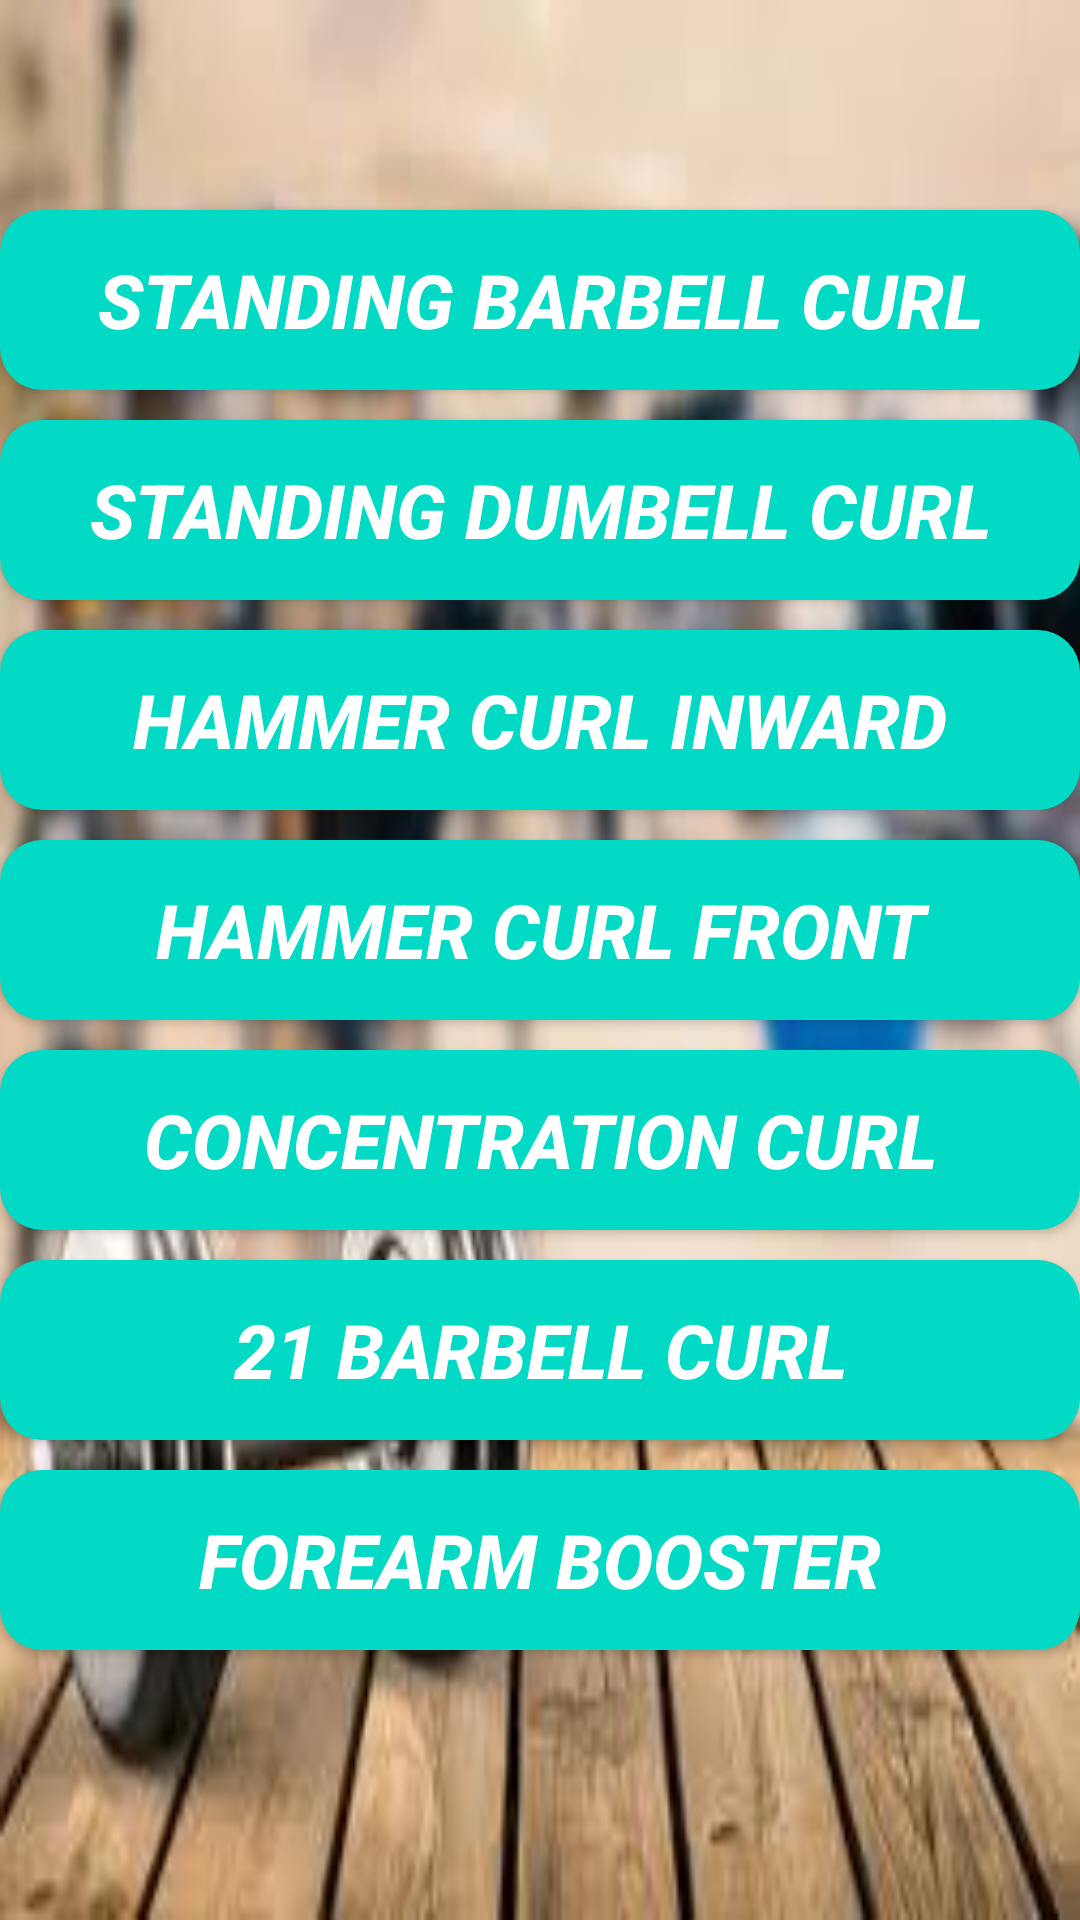

Write the Android layout XML for this screen, with the resource values it uses.
<!-- AndroidManifest.xml: application theme AppTheme -->
<!-- res/layout/activity_biceps.xml -->
<?xml version="1.0" encoding="utf-8"?>
<RelativeLayout xmlns:android="http://schemas.android.com/apk/res/android"
    xmlns:app="http://schemas.android.com/apk/res-auto"
    xmlns:tools="http://schemas.android.com/tools"
    android:layout_width="match_parent"
    android:layout_height="match_parent"
    tools:context=".biceps"
    android:background="@drawable/bg21">

    <Button
        android:layout_width="390dp"
        android:layout_height="60dp"
        android:text="standing barbell curl"
        android:drawableRight="@drawable/ic_action_play3"
        android:textSize="25sp"
        android:id="@+id/bc1"
        android:padding="0dp"
        android:layout_marginTop="70dp"
        android:textStyle="bold|italic"
        android:background="@drawable/btshape"
        android:layout_centerHorizontal="true"
        android:textColor="@color/white"/>
    <Button
        android:layout_width="390dp"
        android:layout_height="60dp"
        android:text="standing dumbell curl"
        android:drawableRight="@drawable/ic_action_play3"
        android:textSize="25sp"
        android:id="@+id/bc2"
        android:layout_below="@+id/bc1"
        android:textStyle="bold|italic"
        android:layout_marginTop="10dp"
        android:background="@drawable/btshape"
        android:layout_centerHorizontal="true"
        android:textColor="@color/white"/>
    <Button
        android:layout_width="390dp"
        android:layout_height="60dp"
        android:text="hammer curl inward"
        android:textSize="25sp"
        android:id="@+id/bc3"
        android:layout_below="@+id/bc2"
        android:layout_marginTop="10dp"
        android:textStyle="bold|italic"
        android:drawableRight="@drawable/ic_action_play3"
        android:background="@drawable/btshape"
        android:layout_centerHorizontal="true"
        android:textColor="@color/white"/>
    <Button
        android:layout_width="390dp"
        android:layout_height="60dp"
        android:text="hammer curl front"
        android:textSize="25sp"
        android:id="@+id/bc4"
        android:layout_below="@+id/bc3"
        android:layout_marginTop="10dp"
        android:textStyle="bold|italic"
        android:drawableRight="@drawable/ic_action_play3"
        android:background="@drawable/btshape"
        android:layout_centerHorizontal="true"
        android:textColor="@color/white"/>
    <Button
        android:layout_width="390dp"
        android:layout_height="60dp"
        android:text="concentration curl"
        android:textSize="25sp"
        android:id="@+id/bc5"
        android:layout_below="@+id/bc4"
        android:layout_marginTop="10dp"
        android:drawableRight="@drawable/ic_action_play3"
        android:textStyle="bold|italic"
        android:background="@drawable/btshape"
        android:layout_centerHorizontal="true"
        android:textColor="@color/white"/>
    <Button
        android:layout_width="390dp"
        android:layout_height="60dp"
        android:text="21 barbell curl"
        android:drawableRight="@drawable/ic_action_play3"
        android:textSize="25sp"
        android:id="@+id/bc6"
        android:layout_below="@+id/bc5"
        android:layout_marginTop="10dp"
        android:textStyle="bold|italic"
        android:background="@drawable/btshape"
        android:layout_centerHorizontal="true"
        android:textColor="@color/white"/>

    <Button
        android:layout_width="390dp"
        android:layout_height="60dp"
        android:text="forearm booster"
        android:drawableRight="@drawable/ic_action_play3"
        android:textSize="25sp"
        android:textStyle="italic|bold"
        android:layout_centerHorizontal="true"
        android:id="@+id/bc7"
        android:layout_below="@+id/bc6"
        android:layout_marginTop="10dp"
        android:background="@drawable/btshape"
        android:textColor="@color/white"/>

</RelativeLayout>
<!-- resources referenced by this layout -->
<resources>
  <color name="white">#fff</color>
  <!-- drawable bg21: png bitmap (drawable, 128631 bytes) -->
  <!-- drawable btshape (drawable) -->
  <?xml version="1.0" encoding="utf-8"?>
  <shape xmlns:android="http://schemas.android.com/apk/res/android" android:shape="rectangle" >
      <corners
          android:radius="14dp"
          />
      <gradient
          android:angle="45"
          android:centerX="35%"
          android:centerColor="#03DAC5"
          android:startColor="#03DAC5"
          android:endColor="#03DAC5"
          android:type="linear"
          />
      <padding
          android:left="0dp"
          android:top="0dp"
          android:right="0dp"
          android:bottom="0dp"
          />
      <size
          android:width="270dp"
          android:height="60dp"
          />
      <stroke
          android:width="0dp"
          android:color="#6200EE"
          />
  </shape>
  <style name="AppTheme" parent="Theme.AppCompat.Light.DarkActionBar">
          
          <item name="colorPrimary">@color/skyblue</item>
          <item name="colorPrimaryDark">@color/white</item>
          <item name="colorAccent">@color/colorAccent</item>
      </style>
  <color name="skyblue">#5E88FC</color>
  <color name="colorAccent">#03DAC5</color>
</resources>
